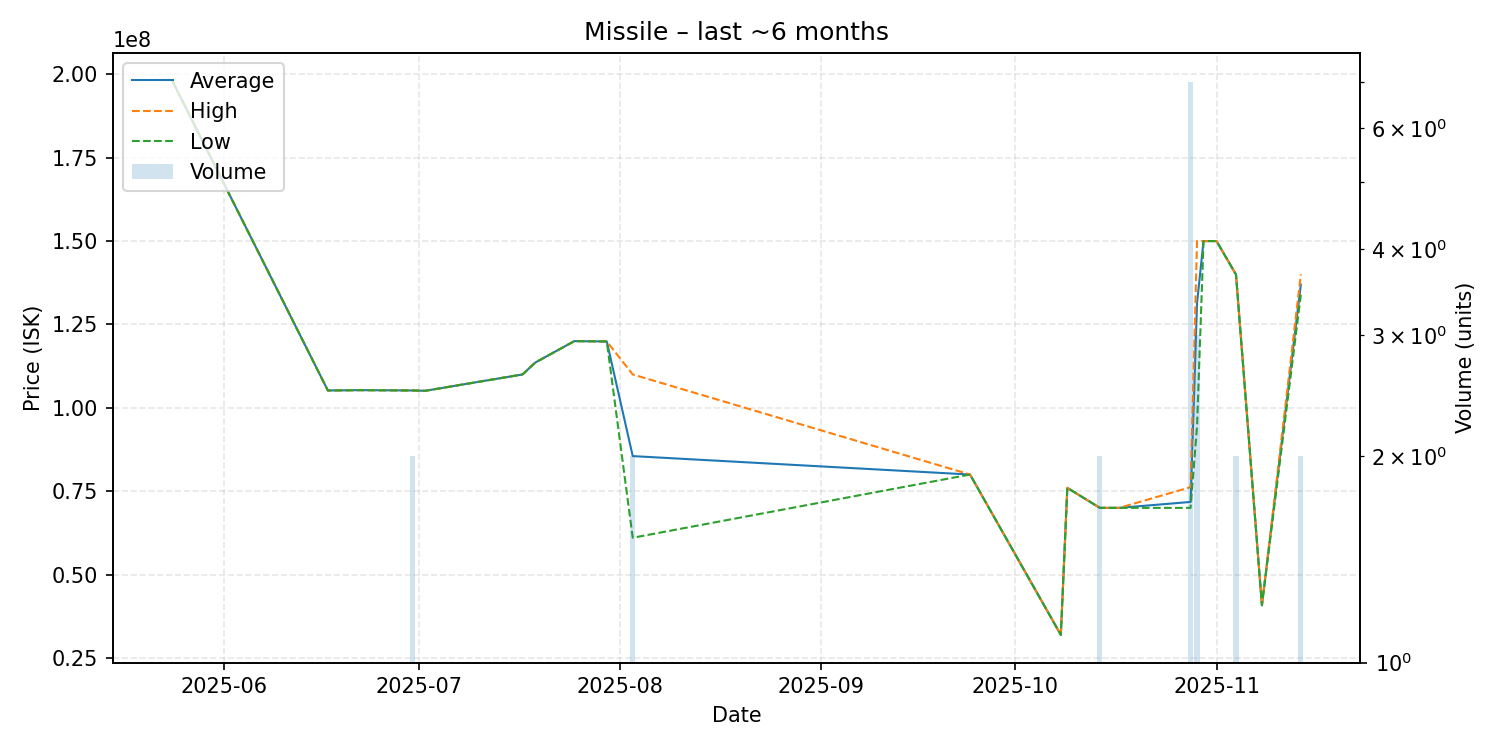

Source data for this figure (header and first rows):
date, average, highest, lowest, order_count, volume
2025-05-24, 198100000, 198100000, 198100000, 1, 1
2025-06-17, 105200000, 105200000, 105200000, 1, 1
2025-06-22, 105300000, 105300000, 105300000, 1, 1
2025-06-30, 105200000, 105200000, 105200000, 1, 2
2025-07-02, 105100000, 105100000, 105100000, 1, 1
2025-07-17, 110000000, 110000000, 110000000, 1, 1
2025-07-19, 113600000, 113600000, 113600000, 1, 1
2025-07-25, 120000000, 120000000, 120000000, 1, 1
2025-07-30, 119900000, 119900000, 119900000, 1, 1
2025-08-03, 85515000, 110000000, 61030000, 2, 2
2025-09-24, 79990000, 79990000, 79990000, 1, 1
2025-10-08, 31900000, 31900000, 31900000, 1, 1
2025-10-09, 76000000, 76000000, 76000000, 1, 1
2025-10-14, 70000000, 70000000, 70000000, 2, 2
2025-10-17, 69990000, 69990000, 69990000, 1, 1
2025-10-28, 71767143, 76200000, 69990000, 7, 7
2025-10-29, 131500000, 150000000, 94500000, 3, 3
2025-10-30, 150000000, 150000000, 150000000, 1, 1
2025-10-31, 150000000, 150000000, 150000000, 1, 1
2025-11-01, 150000000, 150000000, 150000000, 1, 1
2025-11-04, 140000000, 140000000, 140000000, 2, 2
2025-11-08, 40780000, 40780000, 40780000, 1, 1
2025-11-14, 136950000, 140000000, 133900000, 2, 2
